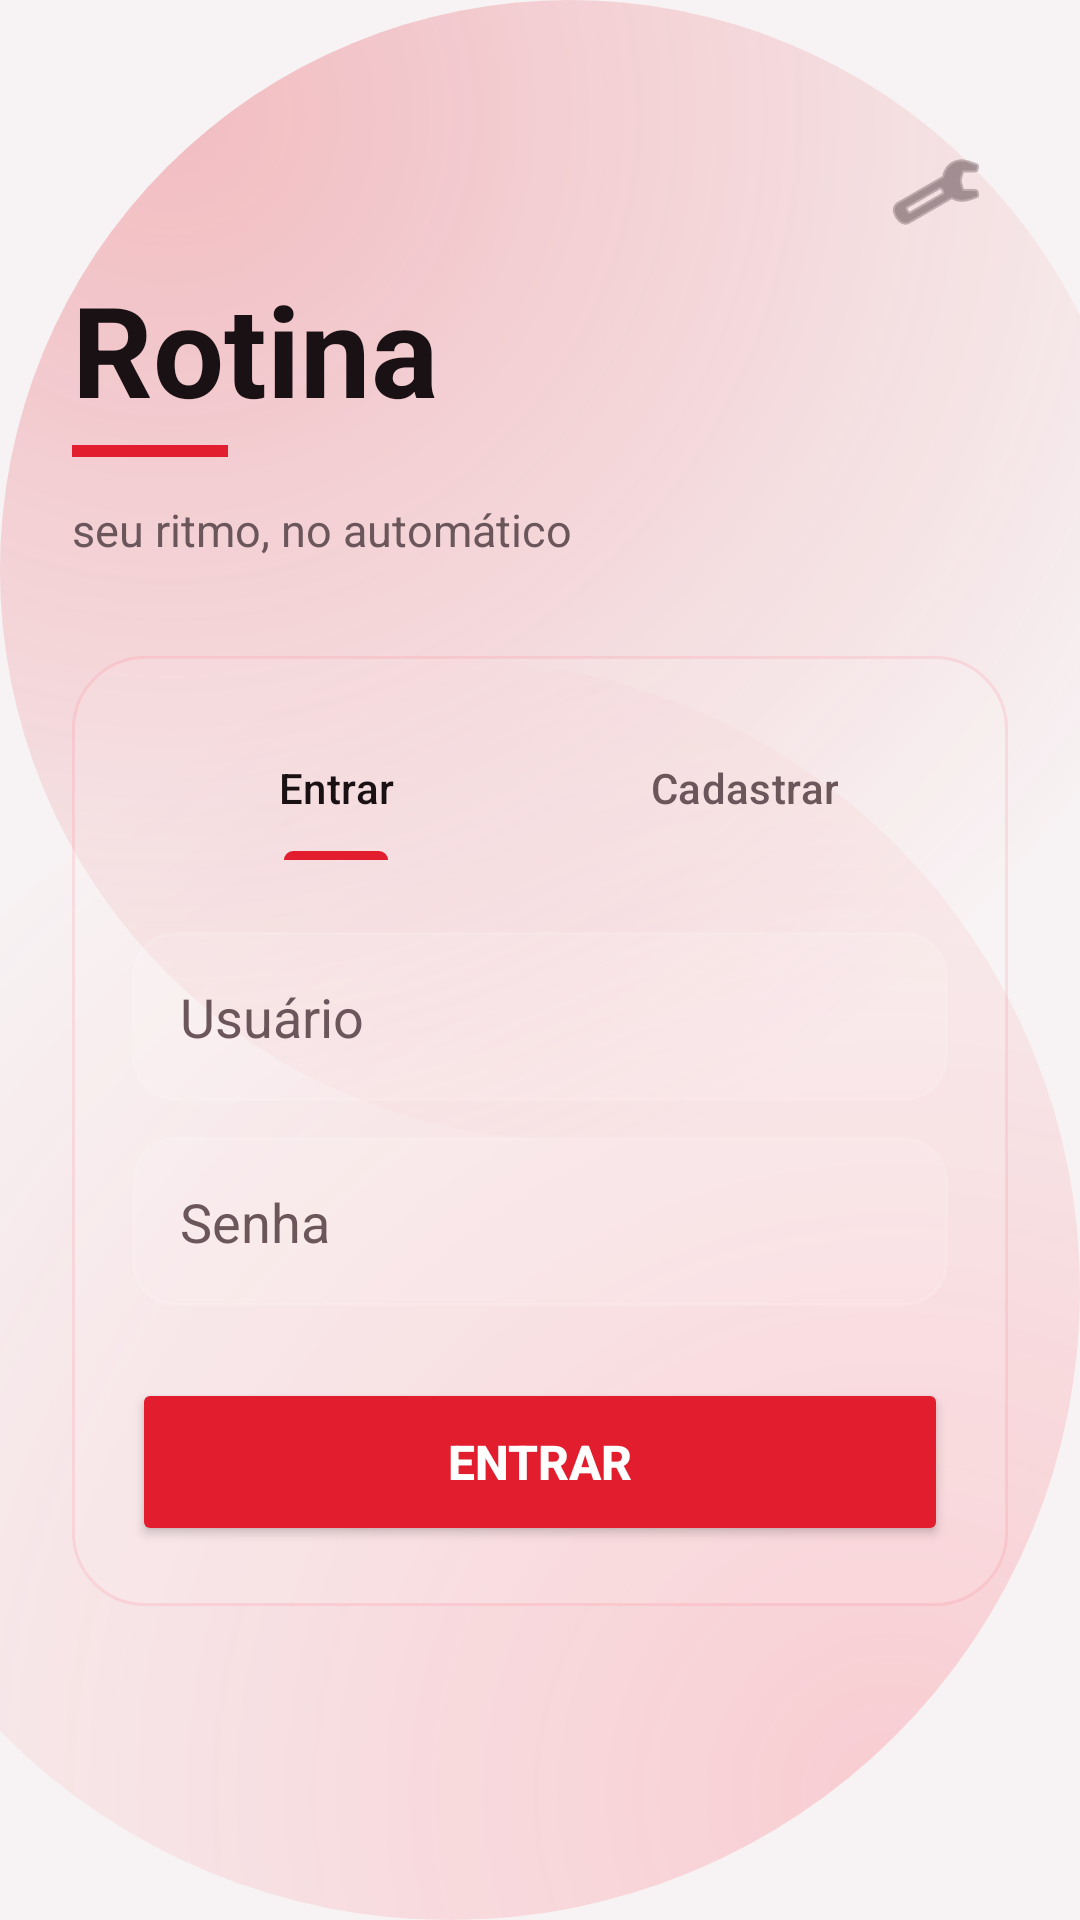

Layout XML and referenced resources for this Android screen:
<!-- AndroidManifest.xml: application theme Theme.Rotina -->
<!-- res/layout/activity_main.xml -->
<?xml version="1.0" encoding="utf-8"?>
<ScrollView xmlns:android="http://schemas.android.com/apk/res/android"
    xmlns:app="http://schemas.android.com/apk/res-auto"
    android:id="@+id/main"
    android:layout_width="match_parent"
    android:layout_height="match_parent"
    android:background="@drawable/fundo_glass"
    android:fillViewport="true">

    <androidx.constraintlayout.widget.ConstraintLayout
        android:layout_width="match_parent"
        android:layout_height="wrap_content"
        android:paddingHorizontal="24dp"
        android:paddingVertical="40dp">

        <ImageButton
            android:id="@+id/btnConfig"
            android:layout_width="48dp"
            android:layout_height="48dp"
            android:background="?attr/selectableItemBackgroundBorderless"
            android:src="@android:drawable/ic_menu_manage"
            android:contentDescription="Configurar servidor"
            app:tint="@color/on_bg_muted"
            app:layout_constraintTop_toTopOf="parent"
            app:layout_constraintEnd_toEndOf="parent" />

        <TextView
            android:id="@+id/titulo"
            android:layout_width="wrap_content"
            android:layout_height="wrap_content"
            android:text="Rotina"
            android:textColor="@color/on_bg"
            android:textSize="42sp"
            android:textStyle="bold"
            android:layout_marginTop="48dp"
            app:layout_constraintTop_toTopOf="parent"
            app:layout_constraintStart_toStartOf="parent" />

        <View
            android:id="@+id/tracoTitulo"
            android:layout_width="52dp"
            android:layout_height="4dp"
            android:layout_marginTop="4dp"
            android:background="@color/focus"
            app:layout_constraintTop_toBottomOf="@id/titulo"
            app:layout_constraintStart_toStartOf="@id/titulo" />

        <TextView
            android:id="@+id/subtitulo"
            android:layout_width="wrap_content"
            android:layout_height="wrap_content"
            android:text="seu ritmo, no automático"
            android:textColor="@color/on_bg_muted"
            android:textSize="15sp"
            android:layout_marginTop="14dp"
            app:layout_constraintTop_toBottomOf="@id/tracoTitulo"
            app:layout_constraintStart_toStartOf="@id/titulo" />

        <androidx.constraintlayout.widget.ConstraintLayout
            android:id="@+id/card"
            android:layout_width="match_parent"
            android:layout_height="wrap_content"
            android:layout_marginTop="32dp"
            android:background="@drawable/card_glass"
            android:padding="20dp"
            app:layout_constraintTop_toBottomOf="@id/subtitulo"
            app:layout_constraintStart_toStartOf="parent"
            app:layout_constraintEnd_toEndOf="parent">

            <com.google.android.material.tabs.TabLayout
                android:id="@+id/abas"
                android:layout_width="match_parent"
                android:layout_height="wrap_content"
                android:background="@android:color/transparent"
                app:tabMode="fixed"
                app:tabGravity="fill"
                app:tabSelectedTextColor="@color/on_bg"
                app:tabTextColor="@color/on_bg_muted"
                app:tabIndicatorColor="@color/focus"
                app:tabIndicatorFullWidth="false"
                app:layout_constraintTop_toTopOf="parent"
                app:layout_constraintStart_toStartOf="parent"
                app:layout_constraintEnd_toEndOf="parent">
                <com.google.android.material.tabs.TabItem
                    android:layout_width="wrap_content"
                    android:layout_height="wrap_content"
                    android:text="Entrar" />
                <com.google.android.material.tabs.TabItem
                    android:layout_width="wrap_content"
                    android:layout_height="wrap_content"
                    android:text="Cadastrar" />
            </com.google.android.material.tabs.TabLayout>

            <EditText
                android:id="@+id/campoUsuario"
                android:layout_width="match_parent"
                android:layout_height="wrap_content"
                android:layout_marginTop="24dp"
                android:hint="Usuário"
                android:textColor="@color/on_bg"
                android:textColorHint="@color/on_bg_muted"
                android:inputType="text"
                android:autofillHints="username"
                android:padding="16dp"
                android:background="@drawable/campo_bg"
                app:layout_constraintTop_toBottomOf="@id/abas"
                app:layout_constraintStart_toStartOf="parent"
                app:layout_constraintEnd_toEndOf="parent" />

            <EditText
                android:id="@+id/campoEmail"
                android:layout_width="match_parent"
                android:layout_height="wrap_content"
                android:layout_marginTop="12dp"
                android:hint="E-mail (opcional)"
                android:textColor="@color/on_bg"
                android:textColorHint="@color/on_bg_muted"
                android:inputType="textEmailAddress"
                android:autofillHints="emailAddress"
                android:padding="16dp"
                android:visibility="gone"
                android:background="@drawable/campo_bg"
                app:layout_constraintTop_toBottomOf="@id/campoUsuario"
                app:layout_constraintStart_toStartOf="parent"
                app:layout_constraintEnd_toEndOf="parent" />

            <EditText
                android:id="@+id/campoSenha"
                android:layout_width="match_parent"
                android:layout_height="wrap_content"
                android:layout_marginTop="12dp"
                android:hint="Senha"
                android:textColor="@color/on_bg"
                android:textColorHint="@color/on_bg_muted"
                android:inputType="textPassword"
                android:autofillHints="password"
                android:padding="16dp"
                android:background="@drawable/campo_bg"
                app:layout_constraintTop_toBottomOf="@id/campoEmail"
                app:layout_constraintStart_toStartOf="parent"
                app:layout_constraintEnd_toEndOf="parent" />

            <Button
                android:id="@+id/btnAcao"
                android:layout_width="match_parent"
                android:layout_height="56dp"
                android:layout_marginTop="24dp"
                android:text="Entrar"
                android:textColor="@color/on_focus"
                android:textSize="16sp"
                android:textStyle="bold"
                android:backgroundTint="@color/focus"
                app:layout_constraintTop_toBottomOf="@id/campoSenha"
                app:layout_constraintStart_toStartOf="parent"
                app:layout_constraintEnd_toEndOf="parent" />

        </androidx.constraintlayout.widget.ConstraintLayout>

        <TextView
            android:id="@+id/statusServidor"
            android:layout_width="wrap_content"
            android:layout_height="wrap_content"
            android:layout_marginTop="18dp"
            android:text=""
            android:textColor="@color/on_bg_muted"
            android:textSize="13sp"
            app:layout_constraintTop_toBottomOf="@id/card"
            app:layout_constraintStart_toStartOf="parent"
            app:layout_constraintEnd_toEndOf="parent" />

    </androidx.constraintlayout.widget.ConstraintLayout>
</ScrollView>
<!-- resources referenced by this layout -->
<resources>
  <color name="focus">#FFE11D2E</color>
  <color name="on_bg">#FF1A1114</color>
  <color name="on_bg_muted">#FF6B575B</color>
  <color name="on_focus">#FFFFFFFF</color>
  <!-- drawable campo_bg (drawable) -->
  <?xml version="1.0" encoding="utf-8"?>
  <shape xmlns:android="http://schemas.android.com/apk/res/android"
      android:shape="rectangle">
      <solid android:color="#1AFFFFFF" />
      <corners android:radius="14dp" />
      <stroke android:width="1dp" android:color="#1FFFFFFF" />
  </shape>
  <!-- drawable card_glass (drawable) -->
  <?xml version="1.0" encoding="utf-8"?>
  <shape xmlns:android="http://schemas.android.com/apk/res/android"
      android:shape="rectangle">
      <solid android:color="#14FFFFFF" />
      <corners android:radius="24dp" />
      <stroke android:width="1dp" android:color="#26FF6478" />
  </shape>
  <!-- drawable fundo_glass (drawable) -->
  <?xml version="1.0" encoding="utf-8"?>
  <layer-list xmlns:android="http://schemas.android.com/apk/res/android">
      <item>
          <color android:color="@color/bg" />
      </item>
      <item android:gravity="top|left" android:width="380dp" android:height="380dp">
          <shape android:shape="oval">
              <gradient
                  android:type="radial"
                  android:gradientRadius="380dp"
                  android:centerX="0.15"
                  android:centerY="0.1"
                  android:startColor="#40E11D2E"
                  android:endColor="#00E11D2E" />
          </shape>
      </item>
      <item android:gravity="bottom|right" android:width="420dp" android:height="420dp">
          <shape android:shape="oval">
              <gradient
                  android:type="radial"
                  android:gradientRadius="420dp"
                  android:centerX="0.85"
                  android:centerY="0.9"
                  android:startColor="#33FF3B4E"
                  android:endColor="#00FF3B4E" />
          </shape>
      </item>
  </layer-list>
  <style name="Theme.Rotina" parent="Base.Theme.Rotina" />
  <color name="bg">#FFF7F2F3</color>
  <style name="Base.Theme.Rotina" parent="Theme.Material3.DayNight.NoActionBar">
          
          
      </style>
</resources>
